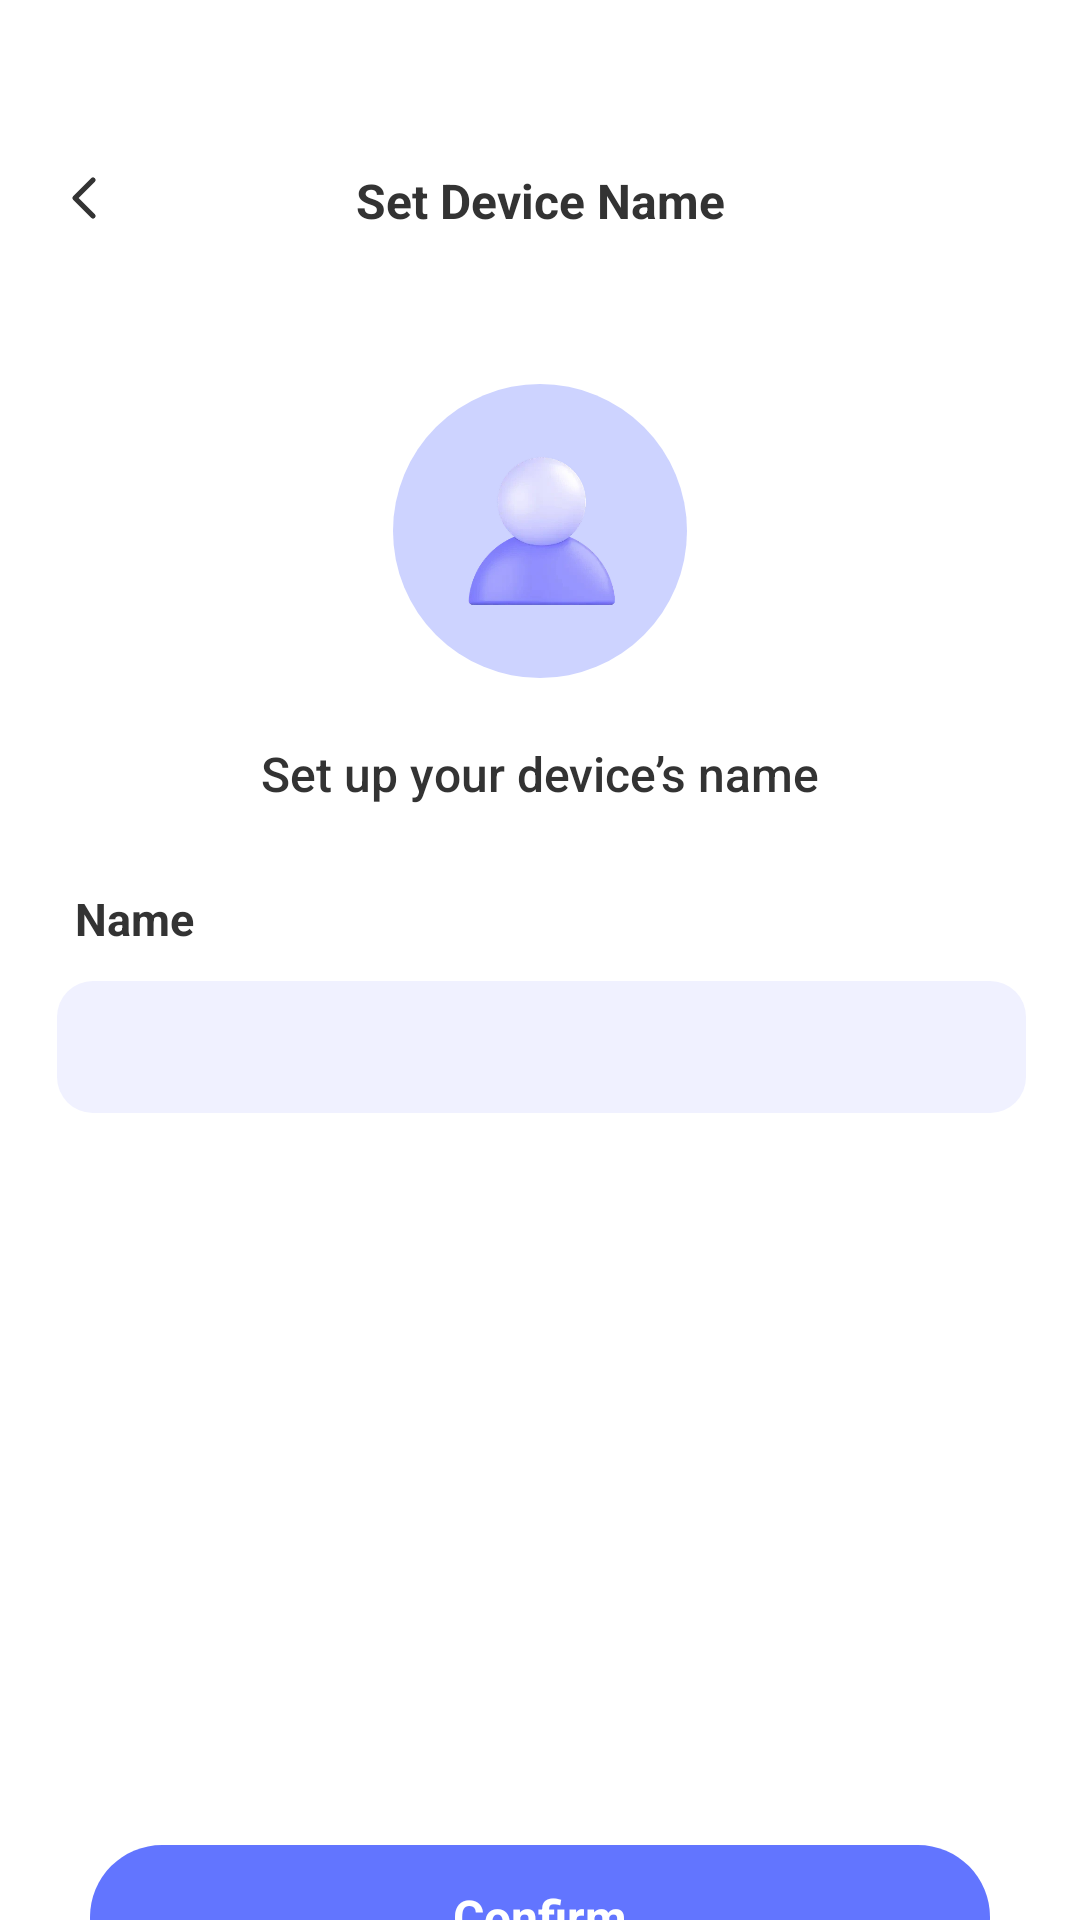

This screen was rendered from an Android layout file. Write that file and the resources it references.
<!-- AndroidManifest.xml: application theme Theme.LCB_Template -->
<!-- res/layout/layout_setup_device.xml -->
<?xml version="1.0" encoding="utf-8"?>
<androidx.constraintlayout.widget.ConstraintLayout xmlns:android="http://schemas.android.com/apk/res/android"
    xmlns:app="http://schemas.android.com/apk/res-auto"
    xmlns:tools="http://schemas.android.com/tools"
    android:layout_width="match_parent"
    android:layout_height="match_parent"
    android:background="@color/white">

    <ImageButton
        android:id="@+id/setupBackButton"
        android:layout_width="44dp"
        android:layout_height="44dp"
        android:layout_marginStart="6dp"
        android:layout_marginTop="44dp"
        android:background="?attr/selectableItemBackgroundBorderless"
        android:contentDescription="@string/back"
        android:padding="10dp"
        android:scaleType="fitCenter"
        android:src="@drawable/ic_back_24"
        app:layout_constraintStart_toStartOf="parent"
        app:layout_constraintTop_toTopOf="parent" />

    <TextView
        android:id="@+id/setupTitle"
        android:layout_width="wrap_content"
        android:layout_height="wrap_content"
        android:layout_marginTop="56dp"
        android:fontFamily="sans-serif"
        android:text="@string/setup_device_name_title"
        android:textColor="#333333"
        android:textSize="16sp"
        android:textStyle="bold"
        app:layout_constraintEnd_toEndOf="parent"
        app:layout_constraintStart_toStartOf="parent"
        app:layout_constraintTop_toTopOf="parent" />

    <FrameLayout
        android:id="@+id/avatarHolder"
        android:layout_width="98dp"
        android:layout_height="98dp"
        android:layout_marginTop="128dp"
        android:background="@drawable/bg_device_avatar"
        app:layout_constraintEnd_toEndOf="parent"
        app:layout_constraintStart_toStartOf="parent"
        app:layout_constraintTop_toTopOf="parent">

        <ImageView
            android:id="@+id/deviceAvatar"
            android:layout_width="70dp"
            android:layout_height="70dp"
            android:layout_gravity="center"
            android:contentDescription="@null"
            android:scaleType="fitCenter"
            android:src="@drawable/figma_device_avatar" />
    </FrameLayout>

    <TextView
        android:id="@+id/setupPrompt"
        android:layout_width="wrap_content"
        android:layout_height="wrap_content"
        android:layout_marginTop="247dp"
        android:fontFamily="sans-serif-medium"
        android:text="@string/setup_device_name_prompt"
        android:textColor="#333333"
        android:textSize="16sp"
        app:layout_constraintEnd_toEndOf="parent"
        app:layout_constraintStart_toStartOf="parent"
        app:layout_constraintTop_toTopOf="parent" />

    <TextView
        android:id="@+id/nameLabel"
        android:layout_width="wrap_content"
        android:layout_height="wrap_content"
        android:layout_marginStart="25dp"
        android:layout_marginTop="296dp"
        android:fontFamily="sans-serif"
        android:text="@string/setup_device_name_label"
        android:textColor="#333333"
        android:textSize="15sp"
        android:textStyle="bold"
        app:layout_constraintStart_toStartOf="parent"
        app:layout_constraintTop_toTopOf="parent" />

    <EditText
        android:id="@+id/deviceNameInput"
        android:layout_width="0dp"
        android:layout_height="44dp"
        android:layout_marginStart="19dp"
        android:layout_marginTop="327dp"
        android:layout_marginEnd="18dp"
        android:background="@drawable/bg_name_field"
        android:fontFamily="sans-serif"
        android:inputType="textCapWords"
        android:maxLines="1"
        android:minHeight="0dp"
        android:paddingStart="16dp"
        android:paddingEnd="16dp"
        android:singleLine="true"
        android:textColor="#333333"
        android:textColorHint="#999999"
        android:textSize="14sp"
        app:layout_constraintEnd_toEndOf="parent"
        app:layout_constraintStart_toStartOf="parent"
        app:layout_constraintTop_toTopOf="parent"
        tools:text="SM-520" />

    <TextView
        android:id="@+id/confirmButton"
        android:layout_width="0dp"
        android:layout_height="48dp"
        android:layout_marginStart="30dp"
        android:layout_marginTop="615dp"
        android:layout_marginEnd="30dp"
        android:background="@drawable/bg_primary_button"
        android:clickable="true"
        android:focusable="true"
        android:fontFamily="sans-serif"
        android:gravity="center"
        android:text="@string/confirm"
        android:textColor="@color/white"
        android:textSize="16sp"
        android:textStyle="bold"
        app:layout_constraintEnd_toEndOf="parent"
        app:layout_constraintStart_toStartOf="parent"
        app:layout_constraintTop_toTopOf="parent" />
</androidx.constraintlayout.widget.ConstraintLayout>
<!-- resources referenced by this layout -->
<resources>
  <!-- drawable bg_device_avatar (drawable) -->
  <?xml version="1.0" encoding="utf-8"?>
  <shape xmlns:android="http://schemas.android.com/apk/res/android"
      android:shape="oval">
      <solid android:color="#CDD3FF" />
  </shape>
  <!-- drawable bg_name_field (drawable) -->
  <?xml version="1.0" encoding="utf-8"?>
  <shape xmlns:android="http://schemas.android.com/apk/res/android">
      <corners android:radius="12dp" />
      <solid android:color="#F0F1FF" />
  </shape>
  <!-- drawable bg_primary_button (drawable) -->
  <?xml version="1.0" encoding="utf-8"?>
  <shape xmlns:android="http://schemas.android.com/apk/res/android">
      <corners android:radius="40dp" />
      <solid android:color="#6275FF" />
  </shape>
  <!-- drawable figma_device_avatar: webp bitmap (drawable-nodpi, 11424 bytes) -->
  <!-- drawable ic_back_24 (drawable) -->
  <vector xmlns:android="http://schemas.android.com/apk/res/android"
      android:width="24dp"
      android:height="24dp"
      android:viewportWidth="24"
      android:viewportHeight="24">
      <path
          android:fillColor="#00000000"
          android:pathData="M15,6L9,12L15,18"
          android:strokeWidth="1.7"
          android:strokeColor="#333333"
          android:strokeLineCap="round"
          android:strokeLineJoin="round" />
  </vector>
  <string name="back">Back</string>
  <string name="confirm">Confirm</string>
  <string name="setup_device_name_label">Name</string>
  <string name="setup_device_name_prompt">Set up your device’s name</string>
  <string name="setup_device_name_title">Set Device Name</string>
  <style name="Theme.LCB_Template" parent="Base.Theme.LCB_Template" />
  <style name="Base.Theme.LCB_Template" parent="Theme.Material3.DayNight.NoActionBar">
          
          
      </style>
  <!-- not gathered from this repository: default colours our renderer supplied (Android Studio template values) -->
  <color name="white">#FFFFFFFF</color>
</resources>
